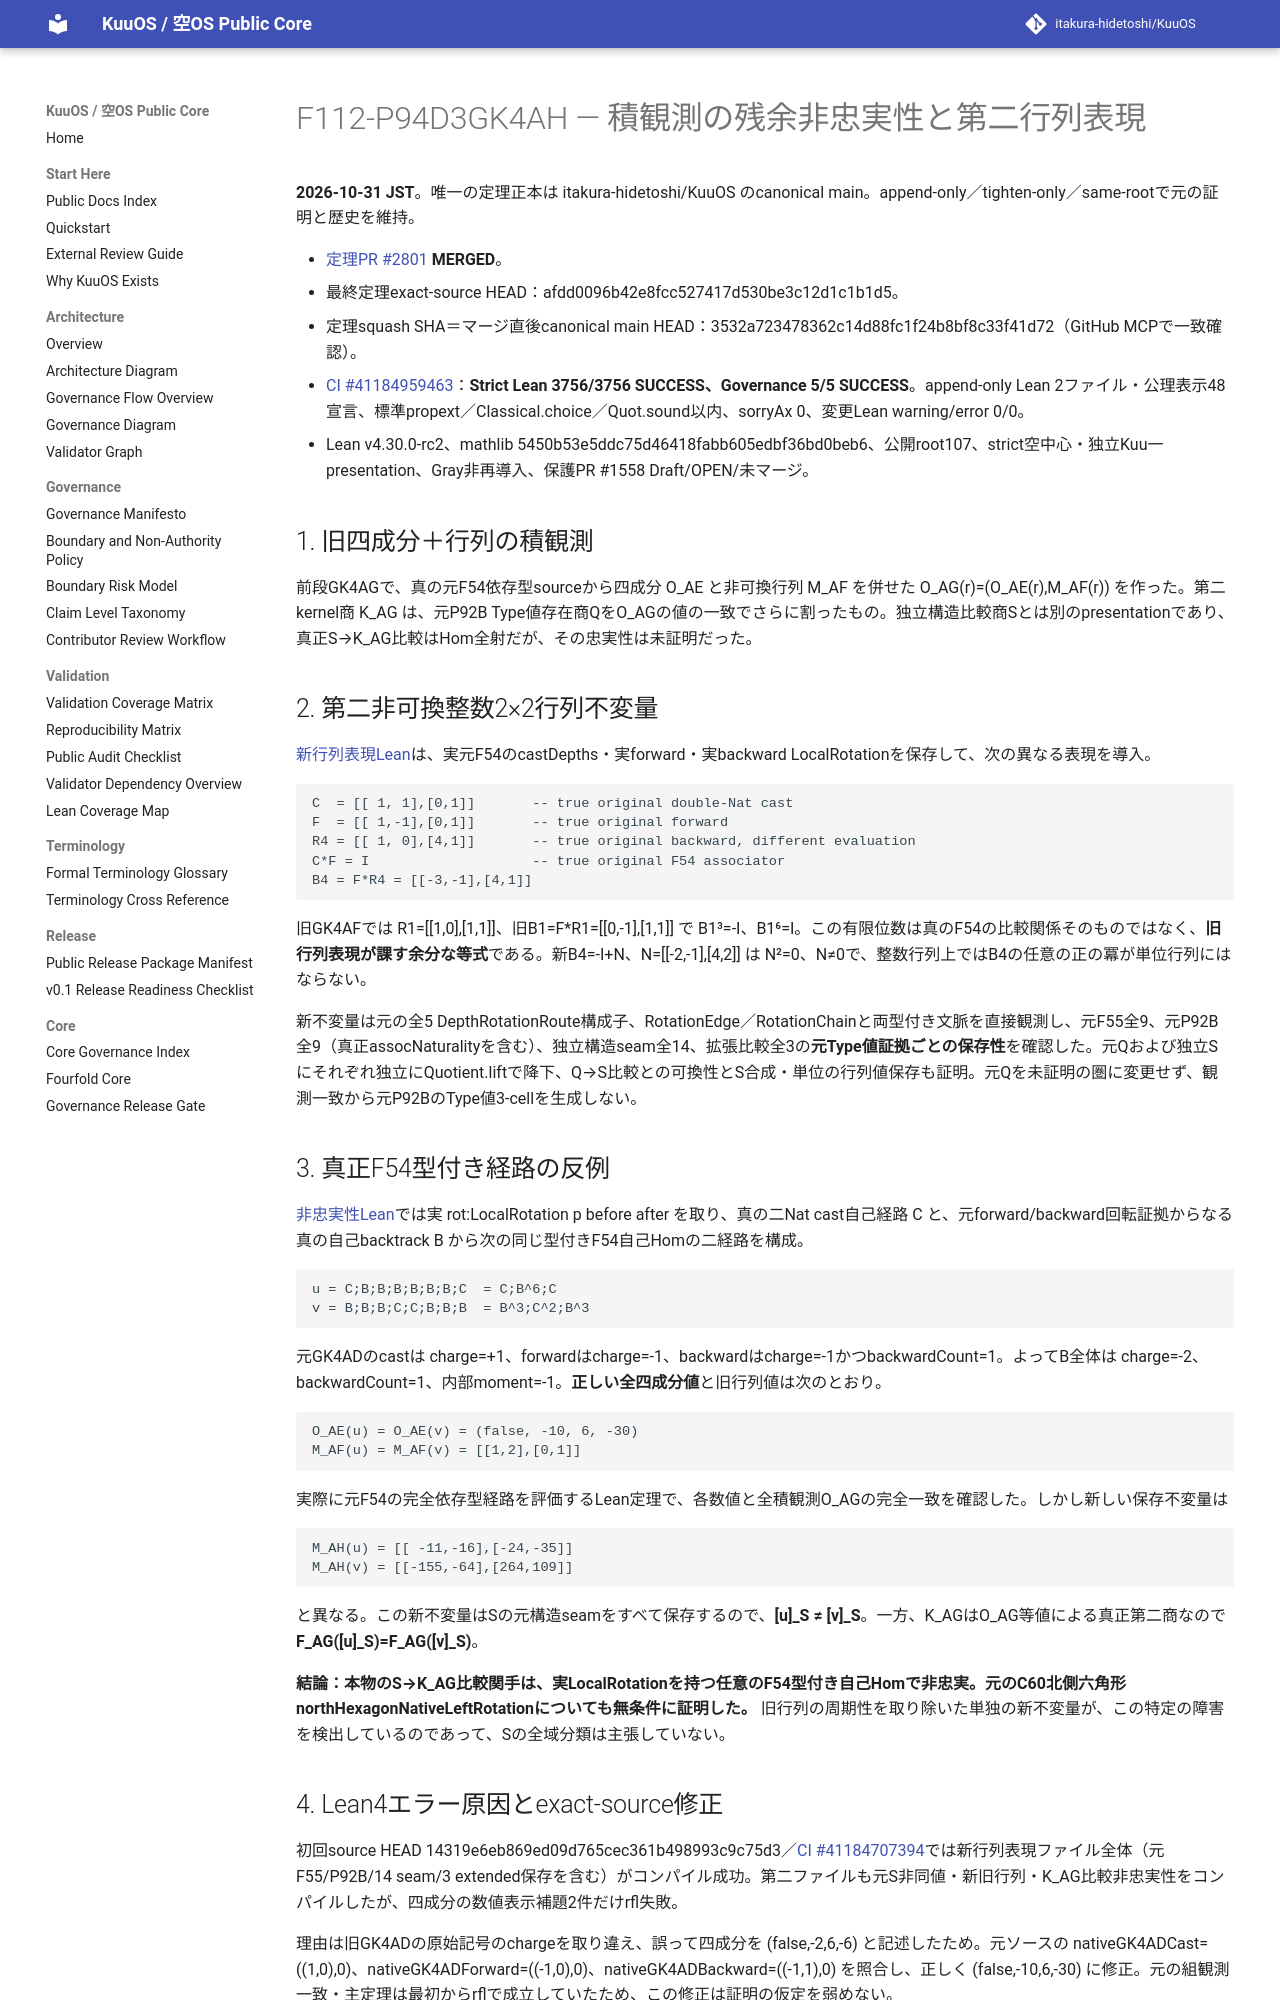

repository: itakura-hidetoshi/KuuOS · page: formal/GK4AH-residual-joint-kernel-nonfaithfulness/index.html · generator: mkdocs

# F112-P94D3GK4AH — 積観測の残余非忠実性と第二行列表現

**2026-10-31 JST**。唯一の定理正本は itakura-hidetoshi/KuuOS のcanonical main。append-only／tighten-only／same-rootで元の証明と歴史を維持。

- [定理PR #2801](https://github.com/itakura-hidetoshi/KuuOS/pull/2801) **MERGED**。
- 最終定理exact-source HEAD：afdd0096b42e8fcc527417d530be3c12d1c1b1d5。
- 定理squash SHA＝マージ直後canonical main HEAD：3532a723478362c14d88fc1f24b8bf8c33f41d72（GitHub MCPで一致確認）。
- [CI #41184959463](https://github.com/itakura-hidetoshi/KuuOS/actions/runs/41184959463)：**Strict Lean 3756/3756 SUCCESS、Governance 5/5 SUCCESS**。append-only Lean 2ファイル・公理表示48宣言、標準propext／Classical.choice／Quot.sound以内、sorryAx 0、変更Lean warning/error 0/0。
- Lean v4.30.0-rc2、mathlib 5450b53e5ddc75d46418fabb605edbf36bd0beb6、公開root107、strict空中心・独立Kuu一presentation、Gray非再導入、保護PR #1558 Draft/OPEN/未マージ。

## 1. 旧四成分＋行列の積観測

前段GK4AGで、真の元F54依存型sourceから四成分 O_AE と非可換行列 M_AF を併せた O_AG(r)=(O_AE(r),M_AF(r)) を作った。第二kernel商 K_AG は、元P92B Type値存在商QをO_AGの値の一致でさらに割ったもの。独立構造比較商Sとは別のpresentationであり、真正S→K_AG比較はHom全射だが、その忠実性は未証明だった。

## 2. 第二非可換整数2×2行列不変量

[新行列表現Lean](../../formal/Kuu/F112/PolygonNativeC60AQFullPentagonPhysicalNativeGK4AHAlternativeMatrixInvariant.lean)は、実元F54のcastDepths・実forward・実backward LocalRotationを保存して、次の異なる表現を導入。

~~~text
C  = [[ 1, 1],[0,1]]       -- true original double-Nat cast
F  = [[ 1,-1],[0,1]]       -- true original forward
R4 = [[ 1, 0],[4,1]]       -- true original backward, different evaluation
C*F = I                    -- true original F54 associator
B4 = F*R4 = [[-3,-1],[4,1]]
~~~

旧GK4AFでは R1=[[1,0],[1,1]]、旧B1=F*R1=[[0,-1],[1,1]] で B1³=-I、B1⁶=I。この有限位数は真のF54の比較関係そのものではなく、**旧行列表現が課す余分な等式**である。新B4=-I+N、N=[[-2,-1],[4,2]] は N²=0、N≠0で、整数行列上ではB4の任意の正の冪が単位行列にはならない。

新不変量は元の全5 DepthRotationRoute構成子、RotationEdge／RotationChainと両型付き文脈を直接観測し、元F55全9、元P92B全9（真正assocNaturalityを含む）、独立構造seam全14、拡張比較全3の**元Type値証拠ごとの保存性**を確認した。元Qおよび独立Sにそれぞれ独立にQuotient.liftで降下、Q→S比較との可換性とS合成・単位の行列値保存も証明。元Qを未証明の圏に変更せず、観測一致から元P92BのType値3-cellを生成しない。

## 3. 真正F54型付き経路の反例

[非忠実性Lean](../../formal/Kuu/F112/PolygonNativeC60AQFullPentagonPhysicalNativeGK4AHJointResidualNonfaithfulness.lean)では実 rot:LocalRotation p before after を取り、真の二Nat cast自己経路 C と、元forward/backward回転証拠からなる真の自己backtrack B から次の同じ型付きF54自己Homの二経路を構成。

~~~text
u = C;B;B;B;B;B;B;C  = C;B^6;C
v = B;B;B;C;C;B;B;B  = B^3;C^2;B^3
~~~

元GK4ADのcastは charge=+1、forwardはcharge=-1、backwardはcharge=-1かつbackwardCount=1。よってB全体は charge=-2、backwardCount=1、内部moment=-1。**正しい全四成分値**と旧行列値は次のとおり。

~~~text
O_AE(u) = O_AE(v) = (false, -10, 6, -30)
M_AF(u) = M_AF(v) = [[1,2],[0,1]]
~~~

実際に元F54の完全依存型経路を評価するLean定理で、各数値と全積観測O_AGの完全一致を確認した。しかし新しい保存不変量は

~~~text
M_AH(u) = [[ -11,-16],[-24,-35]]
M_AH(v) = [[-155,-64],[264,109]]
~~~

と異なる。この新不変量はSの元構造seamをすべて保存するので、**[u]_S ≠ [v]_S**。一方、K_AGはO_AG等値による真正第二商なので **F_AG([u]_S)=F_AG([v]_S)**。

**結論：本物のS→K_AG比較関手は、実LocalRotationを持つ任意のF54型付き自己Homで非忠実。元のC60北側六角形northHexagonNativeLeftRotationについても無条件に証明した。** 旧行列の周期性を取り除いた単独の新不変量が、この特定の障害を検出しているのであって、Sの全域分類は主張していない。
